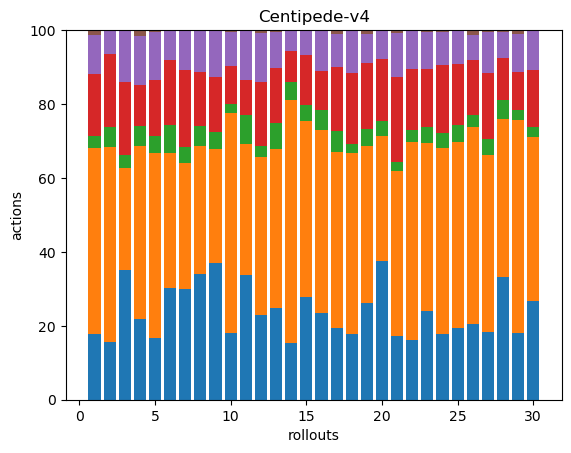

Data behind this chart, as committed beside it:
49, 140, 9, 46, 29, 4, 0, 0, 0, 0, 0, 0, 0, 0, 0, 0, 0, 0
39, 131, 14, 49, 16, 0, 0, 0, 0, 0, 0, 0, 0, 0, 0, 0, 0, 0
70, 55, 7, 39, 28, 0, 0, 0, 0, 0, 0, 0, 0, 0, 0, 0, 0, 0
43, 92, 11, 22, 26, 3, 0, 0, 0, 0, 0, 0, 0, 0, 0, 0, 0, 0
43, 130, 12, 39, 34, 1, 0, 0, 0, 0, 0, 0, 0, 0, 0, 0, 0, 0
53, 64, 13, 31, 14, 0, 0, 0, 0, 0, 0, 0, 0, 0, 0, 0, 0, 0
50, 57, 7, 35, 18, 0, 0, 0, 0, 0, 0, 0, 0, 0, 0, 0, 0, 0
63, 64, 10, 27, 21, 0, 0, 0, 0, 0, 0, 0, 0, 0, 0, 0, 0, 0
47, 39, 6, 19, 16, 0, 0, 0, 0, 0, 0, 0, 0, 0, 0, 0, 0, 0
77, 253, 11, 44, 39, 2, 0, 0, 0, 0, 0, 0, 0, 0, 0, 0, 0, 0
43, 45, 10, 12, 17, 0, 0, 0, 0, 0, 0, 0, 0, 0, 0, 0, 0, 0
59, 109, 8, 44, 34, 2, 0, 0, 0, 0, 0, 0, 0, 0, 0, 0, 0, 0
51, 89, 14, 31, 20, 1, 0, 0, 0, 0, 0, 0, 0, 0, 0, 0, 0, 0
54, 233, 17, 30, 19, 1, 0, 0, 0, 0, 0, 0, 0, 0, 0, 0, 0, 0
59, 101, 9, 29, 14, 0, 0, 0, 0, 0, 0, 0, 0, 0, 0, 0, 0, 0
73, 153, 17, 33, 34, 0, 0, 0, 0, 0, 0, 0, 0, 0, 0, 0, 0, 0
49, 121, 15, 44, 22, 3, 0, 0, 0, 0, 0, 0, 0, 0, 0, 0, 0, 0
48, 132, 7, 52, 31, 0, 0, 0, 0, 0, 0, 0, 0, 0, 0, 0, 0, 0
51, 82, 9, 35, 15, 2, 0, 0, 0, 0, 0, 0, 0, 0, 0, 0, 0, 0
52, 47, 6, 23, 11, 0, 0, 0, 0, 0, 0, 0, 0, 0, 0, 0, 0, 0
53, 138, 8, 71, 37, 2, 0, 0, 0, 0, 0, 0, 0, 0, 0, 0, 0, 0
57, 189, 12, 58, 36, 1, 0, 0, 0, 0, 0, 0, 0, 0, 0, 0, 0, 0
52, 99, 9, 34, 22, 1, 0, 0, 0, 0, 0, 0, 0, 0, 0, 0, 0, 0
76, 215, 17, 79, 38, 2, 0, 0, 0, 0, 0, 0, 0, 0, 0, 0, 0, 0
53, 138, 13, 45, 24, 1, 0, 0, 0, 0, 0, 0, 0, 0, 0, 0, 0, 0
59, 153, 9, 43, 19, 4, 0, 0, 0, 0, 0, 0, 0, 0, 0, 0, 0, 0
44, 115, 10, 43, 27, 1, 0, 0, 0, 0, 0, 0, 0, 0, 0, 0, 0, 0
65, 84, 10, 22, 14, 1, 0, 0, 0, 0, 0, 0, 0, 0, 0, 0, 0, 0
75, 241, 11, 43, 43, 4, 0, 0, 0, 0, 0, 0, 0, 0, 0, 0, 0, 0
71, 119, 7, 41, 29, 0, 0, 0, 0, 0, 0, 0, 0, 0, 0, 0, 0, 0
